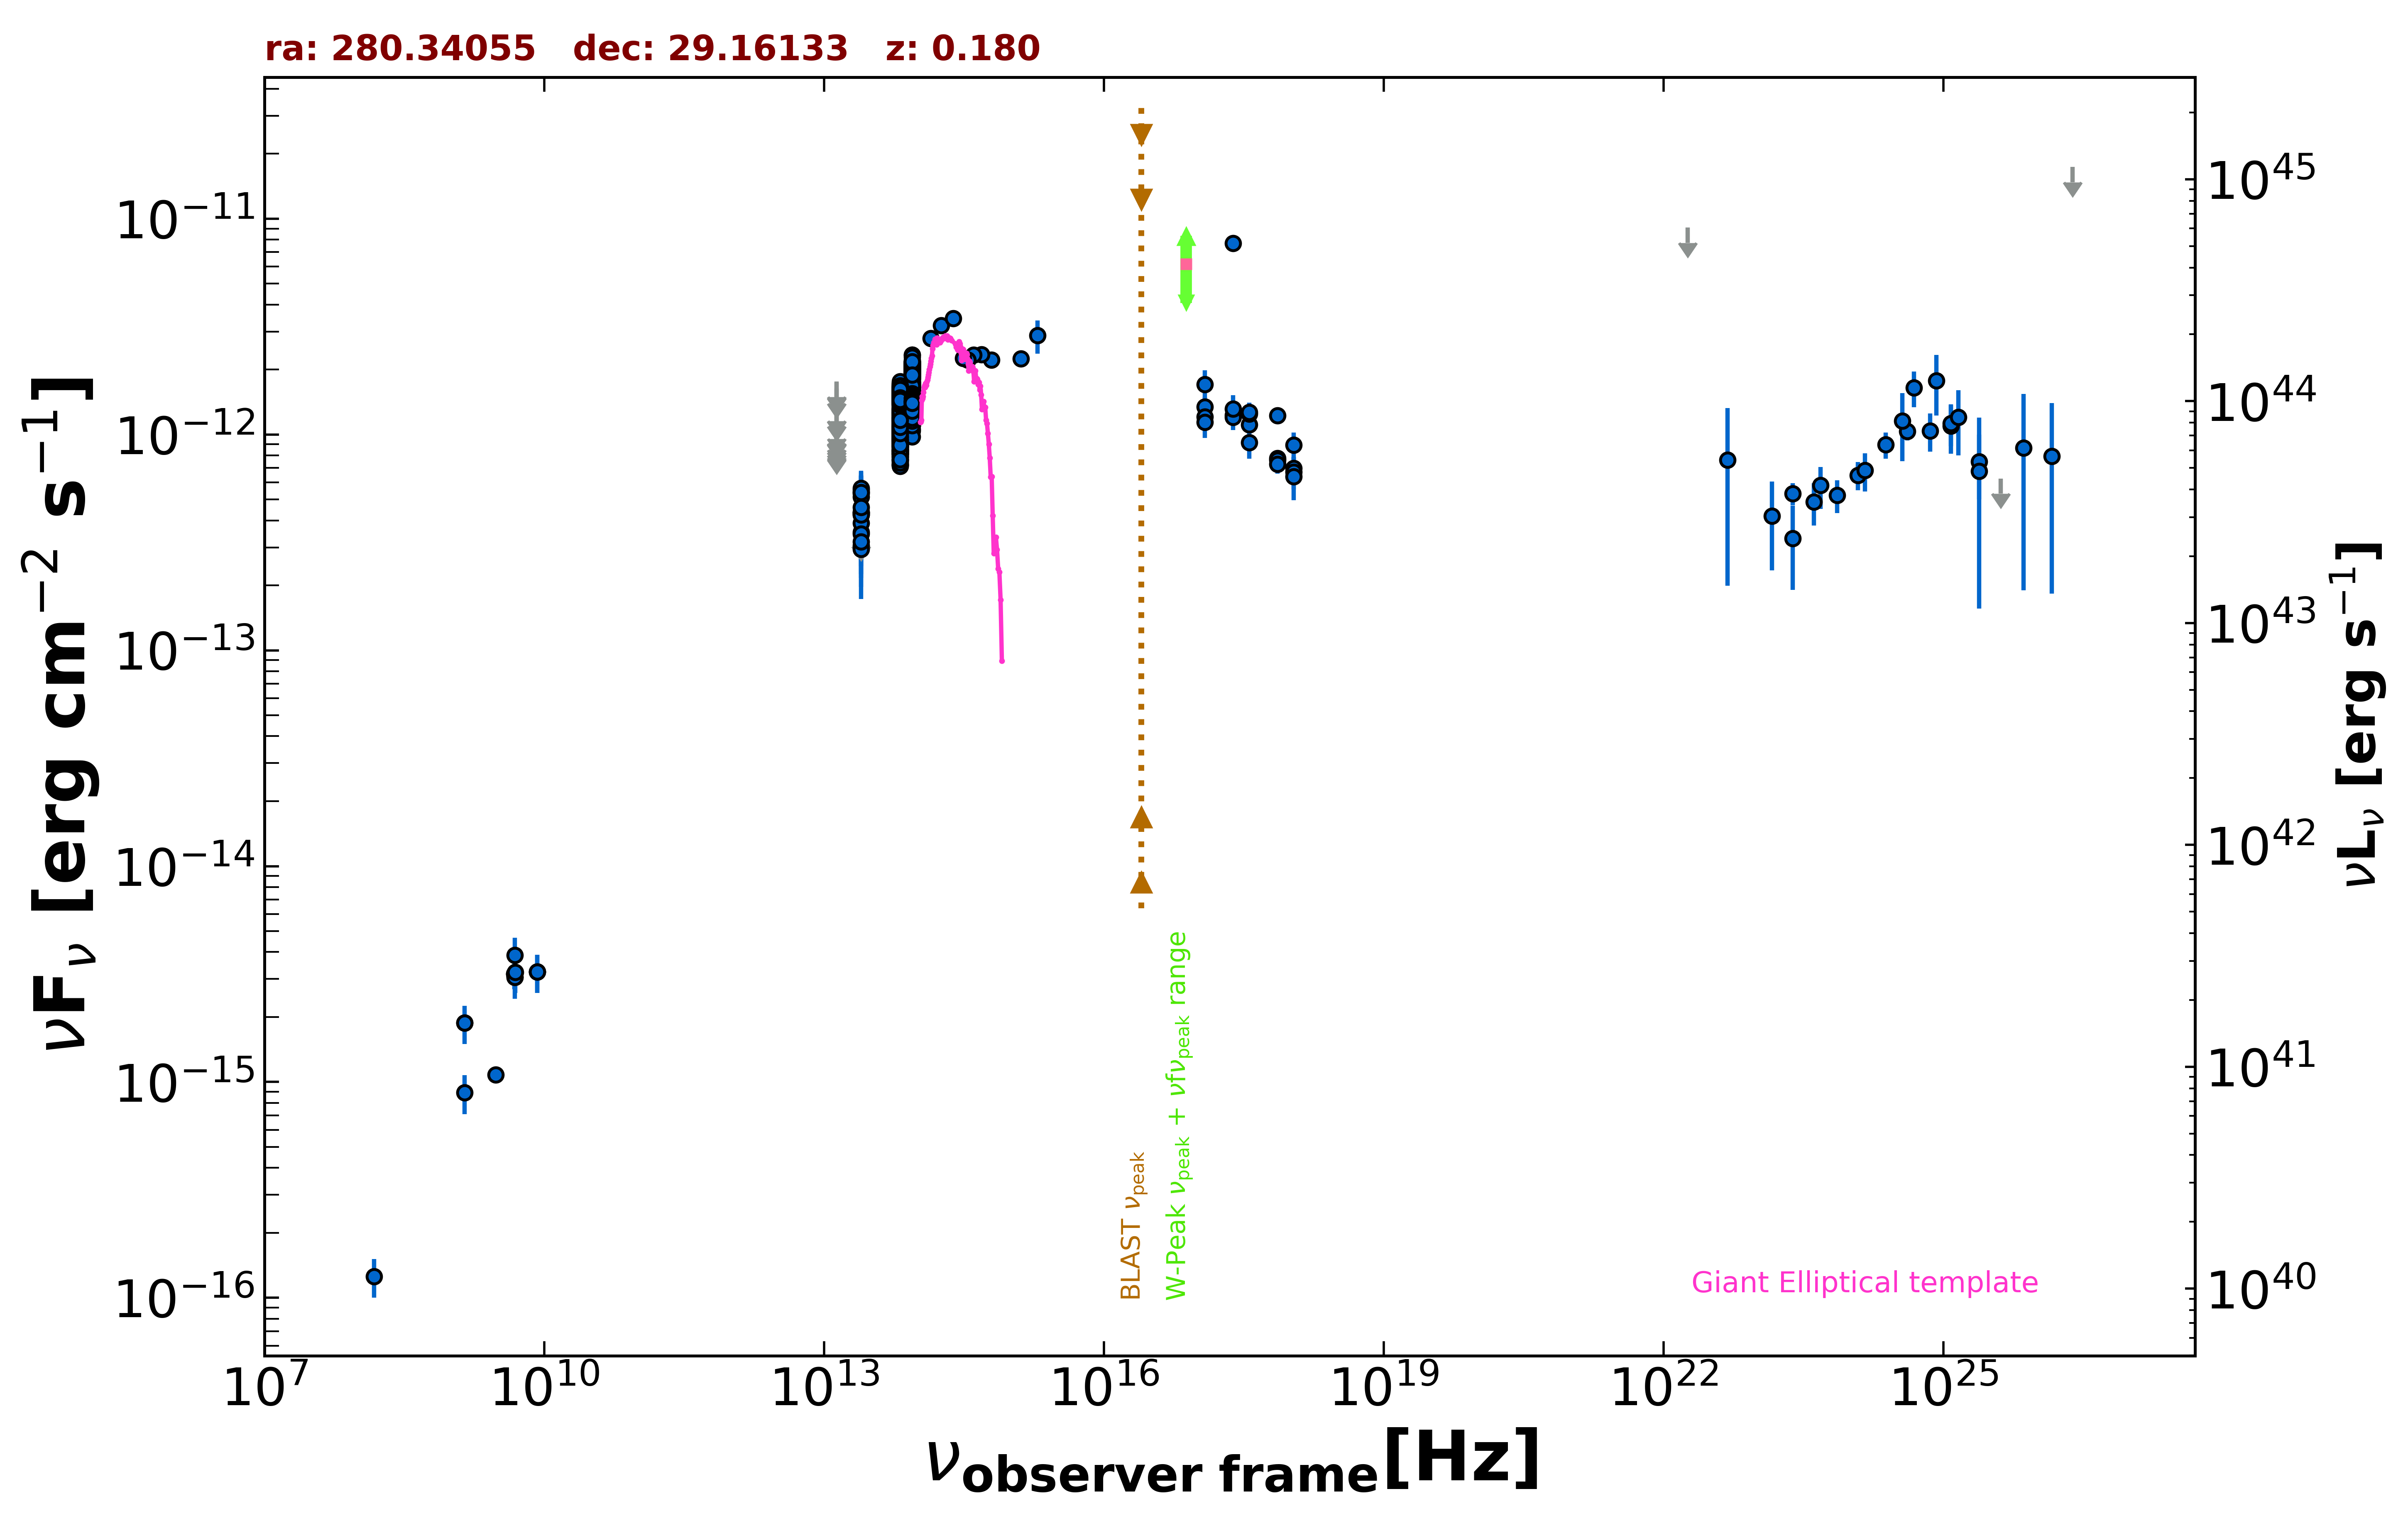

The table this chart was drawn from, first rows:
freq., flux, err_flux, MJD_start, MJD_end, flag, catalog, reference
3.000e+09, 1.079e-15, 8.000e-18, 55000, 55000, , VLASSQL, Gordon et al. 2021  ApJS  255  30
2.418e+17, 7.701e-12, 5.505e-13, 55000, 55000, , RASS, Boller et al. 2016  A&A  103  1
2.418e+17, 1.227e-12, 1.230e-13, 57358, 57372, , 1OUSX, Giommi et al. in preparation
1.209e+17, 1.343e-12, 1.480e-13, 57358, 57372, , 1OUSX, Giommi et al. in preparation
3.627e+17, 1.111e-12, 9.700e-14, 57358, 57372, , 1OUSX, Giommi et al. in preparation
7.253e+17, 7.768e-13, 4.780e-14, 57358, 57372, , 1OUSX, Giommi et al. in preparation
1.088e+18, 6.984e-13, 9.190e-14, 57358, 57372, , 1OUSX, Giommi et al. in preparation
7.253e+17, 1.222e-12, 7.950e-14, 55000, 55000, , 2SXPS, Evans et al. 2020  ApJS  247  54
1.209e+17, 1.206e-12, 1.440e-13, 55000, 55000, , 2SXPS, Evans et al. 2020  ApJS  247  54
3.627e+17, 1.245e-12, 1.175e-13, 55000, 55000, , 2SXPS, Evans et al. 2020  ApJS  247  54
1.088e+18, 8.938e-13, 1.272e-13, 55000, 55000, , 2SXPS, Evans et al. 2020  ApJS  247  54
8.400e+09, 3.234e-15, 0.000e+00, 55000, 55000, , CRATES, Healey et al. 2007  ApJS  171  61
4.800e+09, 3.168e-15, 3.360e-16, 55000, 55000, , GB6, Gregory et al. 1996  ApJS  103  427
4.800e+09, 3.168e-15, 4.800e-16, 55000, 55000, , GB87, Gregory et al. 1992  VizieR  VIII/14/j20…
4.850e+09, 3.055e-15, 0.000e+00, 55000, 55000, , NORTH20, White and Becker  1992  ApJS  79  331
1.400e+09, 1.876e-15, 0.000e+00, 55000, 55000, , NORTH20, White and Becker  1992  ApJS  79  331
1.389e+14, 2.793e-12, 1.545e-13, 55000, 55000, , 2MASS, Skrutskie et al. 2006  AJ  131  1163
1.804e+14, 3.201e-12, 1.890e-13, 55000, 55000, , 2MASS, Skrutskie et al. 2006  AJ  131  1163
2.427e+14, 3.448e-12, 2.000e-13, 55000, 55000, , 2MASS, Skrutskie et al. 2006  AJ  131  1163
8.817e+13, 1.379e-12, 4.000e-15, 55000, 55000, , UNWISE, Schlafly et al. 2019  ApJS  240  30
6.517e+13, 1.081e-12, 4.500e-15, 55000, 55000, , UNWISE, Schlafly et al. 2019  ApJS  240  30
8.817e+13, 1.298e-12, 3.000e-14, 55000, 55000, , WISE, Wright et al. 2010  AJ  140  1868
6.517e+13, 9.381e-13, 2.165e-14, 55000, 55000, , WISE, Wright et al. 2010  AJ  140  1868
2.498e+13, 4.246e-13, 3.405e-14, 55000, 55000, , WISE, Wright et al. 2010  AJ  140  1868
1.363e+13, 3.784e-13, 1.504e-13, 55000, 55000, , WISE, Wright et al. 2010  AJ  140  1868
8.817e+13, 1.922e-12, 4.950e-14, 56932, 56932, , NEOWISE, Mainzer et al. 2014  ApJ  792  30
6.517e+13, 1.528e-12, 5.200e-14, 56932, 56932, , NEOWISE, Mainzer et al. 2014  ApJ  792  30
8.817e+13, 2.031e-12, 5.450e-14, 57117, 57117, , NEOWISE, Mainzer et al. 2014  ApJ  792  30
6.517e+13, 1.603e-12, 6.650e-14, 57117, 57117, , NEOWISE, Mainzer et al. 2014  ApJ  792  30
8.817e+13, 2.040e-12, 5.800e-14, 57116, 57116, , NEOWISE, Mainzer et al. 2014  ApJ  792  30
6.517e+13, 1.550e-12, 8.300e-14, 57116, 57116, , NEOWISE, Mainzer et al. 2014  ApJ  792  30
8.817e+13, 2.082e-12, 5.350e-14, 57116, 57116, , NEOWISE, Mainzer et al. 2014  ApJ  792  30
6.517e+13, 1.505e-12, 5.250e-14, 57116, 57116, , NEOWISE, Mainzer et al. 2014  ApJ  792  30
8.817e+13, 2.124e-12, 5.300e-14, 57116, 57116, , NEOWISE, Mainzer et al. 2014  ApJ  792  30
6.517e+13, 1.621e-12, 6.850e-14, 57116, 57116, , NEOWISE, Mainzer et al. 2014  ApJ  792  30
8.817e+13, 1.986e-12, 5.500e-14, 57116, 57116, , NEOWISE, Mainzer et al. 2014  ApJ  792  30
6.517e+13, 1.609e-12, 5.500e-14, 57116, 57116, , NEOWISE, Mainzer et al. 2014  ApJ  792  30
8.817e+13, 2.124e-12, 5.300e-14, 57116, 57116, , NEOWISE, Mainzer et al. 2014  ApJ  792  30
6.517e+13, 1.645e-12, 6.800e-14, 57116, 57116, , NEOWISE, Mainzer et al. 2014  ApJ  792  30
8.817e+13, 2.105e-12, 5.450e-14, 57117, 57117, , NEOWISE, Mainzer et al. 2014  ApJ  792  30
6.517e+13, 1.647e-12, 5.450e-14, 57117, 57117, , NEOWISE, Mainzer et al. 2014  ApJ  792  30
8.817e+13, 2.065e-12, 7.200e-14, 57116, 57116, , NEOWISE, Mainzer et al. 2014  ApJ  792  30
6.517e+13, 1.551e-12, 5.700e-14, 57116, 57116, , NEOWISE, Mainzer et al. 2014  ApJ  792  30
8.817e+13, 2.057e-12, 5.300e-14, 57117, 57117, , NEOWISE, Mainzer et al. 2014  ApJ  792  30
6.517e+13, 1.531e-12, 5.200e-14, 57117, 57117, , NEOWISE, Mainzer et al. 2014  ApJ  792  30
8.817e+13, 2.080e-12, 7.100e-14, 57117, 57117, , NEOWISE, Mainzer et al. 2014  ApJ  792  30
6.517e+13, 1.523e-12, 5.750e-14, 57117, 57117, , NEOWISE, Mainzer et al. 2014  ApJ  792  30
8.817e+13, 2.176e-12, 5.250e-14, 57116, 57116, , NEOWISE, Mainzer et al. 2014  ApJ  792  30
6.517e+13, 1.579e-12, 5.850e-14, 57116, 57116, , NEOWISE, Mainzer et al. 2014  ApJ  792  30
8.817e+13, 2.038e-12, 5.600e-14, 57116, 57116, , NEOWISE, Mainzer et al. 2014  ApJ  792  30
6.517e+13, 1.538e-12, 6.350e-14, 57116, 57116, , NEOWISE, Mainzer et al. 2014  ApJ  792  30
8.817e+13, 2.115e-12, 5.450e-14, 57117, 57117, , NEOWISE, Mainzer et al. 2014  ApJ  792  30
6.517e+13, 1.673e-12, 7.700e-14, 57117, 57117, , NEOWISE, Mainzer et al. 2014  ApJ  792  30
8.817e+13, 2.082e-12, 5.750e-14, 57116, 57116, , NEOWISE, Mainzer et al. 2014  ApJ  792  30
6.517e+13, 1.621e-12, 5.850e-14, 57116, 57116, , NEOWISE, Mainzer et al. 2014  ApJ  792  30
8.817e+13, 2.336e-12, 6.450e-14, 57116, 57116, , NEOWISE, Mainzer et al. 2014  ApJ  792  30
6.517e+13, 1.723e-12, 5.550e-14, 57116, 57116, , NEOWISE, Mainzer et al. 2014  ApJ  792  30
8.817e+13, 1.365e-12, 4.500e-14, 57847, 57847, , NEOWISE, Mainzer et al. 2014  ApJ  792  30
6.517e+13, 9.083e-13, 4.265e-14, 57847, 57847, , NEOWISE, Mainzer et al. 2014  ApJ  792  30
8.817e+13, 1.305e-12, 4.450e-14, 57847, 57847, , NEOWISE, Mainzer et al. 2014  ApJ  792  30
... 835 more rows
